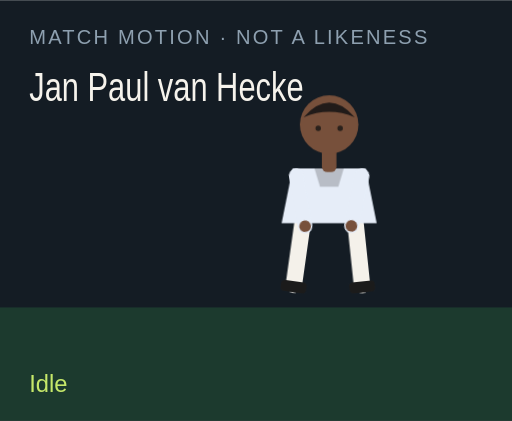
t = 0.00 s
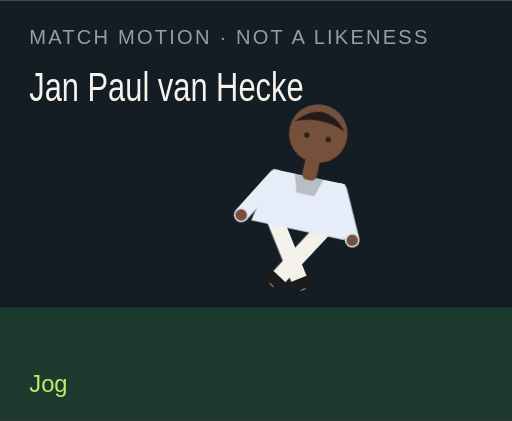
t = 1.50 s
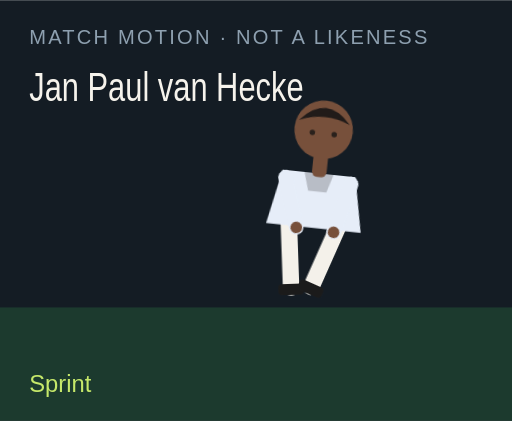
t = 3.00 s
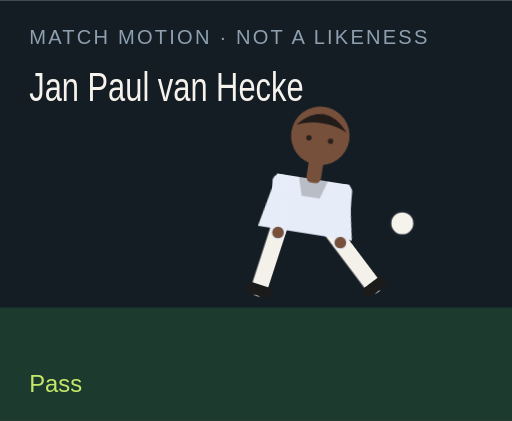
t = 4.50 s
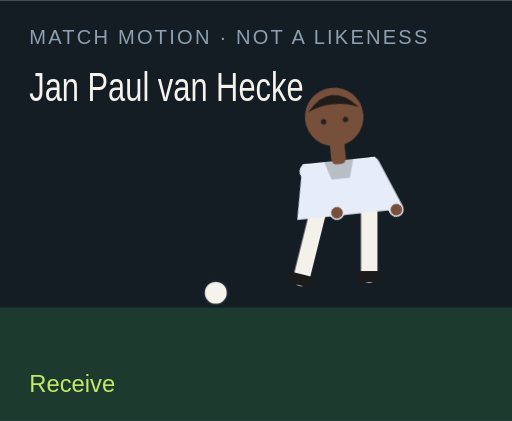
t = 6.00 s
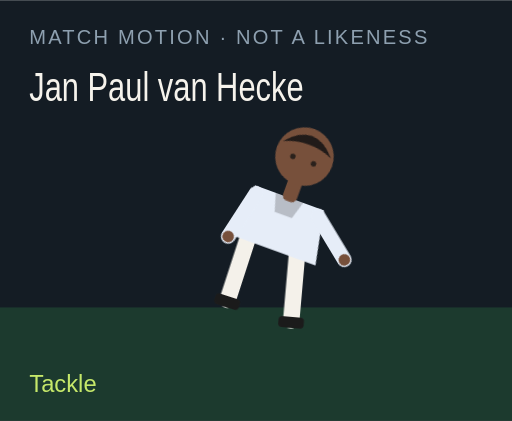
t = 7.50 s

The animated SVG that drew these frames (rendered in a browser with its animation timeline set to each time). Animation: 18 CSS @keyframes rules; one cycle of 9.00 s, repeats indefinitely.

<?xml version="1.0" encoding="UTF-8"?>
<svg xmlns="http://www.w3.org/2000/svg" viewBox="0 0 280 230" role="img">
  <style>@media (prefers-reduced-motion: reduce){animate,animateTransform{display:none}}</style>
  <rect width="280" height="230" fill="#141c24"/>
  <rect y="168" width="280" height="62" fill="#1c3a2e"/>
  <text x="16" y="24" fill="#8ea0b0" font-family="Arial,sans-serif" font-size="11" letter-spacing="1.2">MATCH MOTION · NOT A LIKENESS</text>
  <text x="16" y="55" fill="#f6f3ec" font-family="Impact,sans-serif" font-size="22" textLength="150" lengthAdjust="spacingAndGlyphs">Jan Paul van Hecke</text>
  <circle r="7" fill="#f6f3ec" stroke="#172028" stroke-width="2" id="motion-16694" cx="150" cy="160" opacity="0">
    
    
    
  </circle>
  <g transform="translate(132 40)">
    <g id="motion-16716" transform="rotate(0 48 90)">
      
      <g id="motion-16718" transform="translate(0 0)">
        
        <g transform="translate(34 78)"><g id="motion-16720" transform="rotate(8)"><path d="M0 0 V38" stroke="#f4f1ea" stroke-width="9" stroke-linecap="round"/><rect x="-7" y="36" width="14" height="6" rx="2" fill="#1b1b1b"/></g></g>
        <g transform="translate(62 78)"><g id="motion-16722" transform="rotate(-6)"><path d="M0 0 V38" stroke="#f4f1ea" stroke-width="9" stroke-linecap="round"/><rect x="-7" y="36" width="14" height="6" rx="2" fill="#1b1b1b"/></g></g>
        <path d="M28 52 h40 l6 30 H22 Z" fill="#e6edf8"/>
        <path d="M40 52 h16 l-3 10 H43 Z" fill="#000" opacity=".2"/>
        <g transform="translate(30 56)"><g id="motion-16724" transform="rotate(-10)"><path d="M0 0 V28" stroke="#e6edf8" stroke-width="8" stroke-linecap="round"/><circle cx="0" cy="28" r="3.2" fill="#77503b"/></g></g>
        <g transform="translate(66 56)"><g id="motion-16726" transform="rotate(12)"><path d="M0 0 V28" stroke="#e6edf8" stroke-width="8" stroke-linecap="round"/><circle cx="0" cy="28" r="3.2" fill="#77503b"/></g></g>
        <rect x="44" y="40" width="8" height="14" rx="3" fill="#77503b"/>
        <circle cx="48" cy="28" r="16" fill="#77503b"/>
        <path d="M34 24 Q48 8 62 24 Q48 18 34 24" fill="#211b19"/>
        <circle cx="42" cy="30" r="1.5" fill="#2a211c"/><circle cx="54" cy="30" r="1.5" fill="#2a211c"/>
      </g>
    </g>
  </g>
  <text x="16" y="214" fill="#c6e86a" font-family="Arial,sans-serif" font-size="13" opacity="1" id="motion-16698">Idle</text><text x="16" y="214" fill="#c6e86a" font-family="Arial,sans-serif" font-size="13" opacity="0" id="motion-16700">Jog</text><text x="16" y="214" fill="#c6e86a" font-family="Arial,sans-serif" font-size="13" opacity="0" id="motion-16702">Sprint</text><text x="16" y="214" fill="#c6e86a" font-family="Arial,sans-serif" font-size="13" opacity="0" id="motion-16704">Dribble</text><text x="16" y="214" fill="#c6e86a" font-family="Arial,sans-serif" font-size="13" opacity="0" id="motion-16706">Pass</text><text x="16" y="214" fill="#c6e86a" font-family="Arial,sans-serif" font-size="13" opacity="0" id="motion-16708">Shoot</text><text x="16" y="214" fill="#c6e86a" font-family="Arial,sans-serif" font-size="13" opacity="0" id="motion-16710">Receive</text><text x="16" y="214" fill="#c6e86a" font-family="Arial,sans-serif" font-size="13" opacity="0" id="motion-16712">Tackle</text><text x="16" y="214" fill="#c6e86a" font-family="Arial,sans-serif" font-size="13" opacity="0" id="motion-16714">Point</text>
<style>@keyframes track-16695{0%{cx:150px}11.1%{cx:156px}22.2%{cx:164px}33.300000000000004%{cx:142px}44.4%{cx:190px}55.60000000000001%{cx:250px}66.7%{cx:118px}77.8%{cx:150px}88.9%{cx:150px}100%{cx:150px}}@keyframes track-16696{0%{cy:160px}11.1%{cy:158px}22.2%{cy:154px}33.300000000000004%{cy:156px}44.4%{cy:148px}55.60000000000001%{cy:96px}66.7%{cy:160px}77.8%{cy:160px}88.9%{cy:160px}100%{cy:160px}}@keyframes track-16697{0%{opacity:0}11.1%{opacity:0}22.2%{opacity:0}33.300000000000004%{opacity:1}44.4%{opacity:1}55.60000000000001%{opacity:1}66.7%{opacity:1}77.8%{opacity:0}88.9%{opacity:0}100%{opacity:0}}@keyframes track-16699{0%{opacity:1}11.1%{opacity:0}22.2%{opacity:0}33.300000000000004%{opacity:0}44.4%{opacity:0}55.60000000000001%{opacity:0}66.7%{opacity:0}77.8%{opacity:0}88.9%{opacity:0}100%{opacity:1}}@keyframes track-16701{0%{opacity:0}11.1%{opacity:1}22.2%{opacity:0}33.300000000000004%{opacity:0}44.4%{opacity:0}55.60000000000001%{opacity:0}66.7%{opacity:0}77.8%{opacity:0}88.9%{opacity:0}100%{opacity:0}}@keyframes track-16703{0%{opacity:0}11.1%{opacity:0}22.2%{opacity:1}33.300000000000004%{opacity:0}44.4%{opacity:0}55.60000000000001%{opacity:0}66.7%{opacity:0}77.8%{opacity:0}88.9%{opacity:0}100%{opacity:0}}@keyframes track-16705{0%{opacity:0}11.1%{opacity:0}22.2%{opacity:0}33.300000000000004%{opacity:1}44.4%{opacity:0}55.60000000000001%{opacity:0}66.7%{opacity:0}77.8%{opacity:0}88.9%{opacity:0}100%{opacity:0}}@keyframes track-16707{0%{opacity:0}11.1%{opacity:0}22.2%{opacity:0}33.300000000000004%{opacity:0}44.4%{opacity:1}55.60000000000001%{opacity:0}66.7%{opacity:0}77.8%{opacity:0}88.9%{opacity:0}100%{opacity:0}}@keyframes track-16709{0%{opacity:0}11.1%{opacity:0}22.2%{opacity:0}33.300000000000004%{opacity:0}44.4%{opacity:0}55.60000000000001%{opacity:1}66.7%{opacity:0}77.8%{opacity:0}88.9%{opacity:0}100%{opacity:0}}@keyframes track-16711{0%{opacity:0}11.1%{opacity:0}22.2%{opacity:0}33.300000000000004%{opacity:0}44.4%{opacity:0}55.60000000000001%{opacity:0}66.7%{opacity:1}77.8%{opacity:0}88.9%{opacity:0}100%{opacity:0}}@keyframes track-16713{0%{opacity:0}11.1%{opacity:0}22.2%{opacity:0}33.300000000000004%{opacity:0}44.4%{opacity:0}55.60000000000001%{opacity:0}66.7%{opacity:0}77.8%{opacity:1}88.9%{opacity:0}100%{opacity:0}}@keyframes track-16715{0%{opacity:0}11.1%{opacity:0}22.2%{opacity:0}33.300000000000004%{opacity:0}44.4%{opacity:0}55.60000000000001%{opacity:0}66.7%{opacity:0}77.8%{opacity:0}88.9%{opacity:1}100%{opacity:0}}@keyframes track-16717{0%{transform:rotate(0deg)}11.1%{transform:rotate(8deg)}22.2%{transform:rotate(16deg)}33.300000000000004%{transform:rotate(6deg)}44.4%{transform:rotate(4deg)}55.60000000000001%{transform:rotate(14deg)}66.7%{transform:rotate(-6deg)}77.8%{transform:rotate(34deg)}88.9%{transform:rotate(6deg)}100%{transform:rotate(0deg)}}@keyframes track-16719{0%{transform:translate(0px,0px)}11.1%{transform:translate(0px,-3px)}22.2%{transform:translate(0px,-6px)}33.300000000000004%{transform:translate(0px,-2px)}44.4%{transform:translate(0px,2px)}55.60000000000001%{transform:translate(0px,-4px)}66.7%{transform:translate(0px,1px)}77.8%{transform:translate(0px,10px)}88.9%{transform:translate(0px,-4px)}100%{transform:translate(0px,0px)}}@keyframes track-16721{0%{transform:rotate(8deg)}11.1%{transform:rotate(-26deg)}22.2%{transform:rotate(-42deg)}33.300000000000004%{transform:rotate(-8deg)}44.4%{transform:rotate(6deg)}55.60000000000001%{transform:rotate(12deg)}66.7%{transform:rotate(20deg)}77.8%{transform:rotate(-8deg)}88.9%{transform:rotate(4deg)}100%{transform:rotate(8deg)}}@keyframes track-16723{0%{transform:rotate(-6deg)}11.1%{transform:rotate(24deg)}22.2%{transform:rotate(38deg)}33.300000000000004%{transform:rotate(18deg)}44.4%{transform:rotate(-38deg)}55.60000000000001%{transform:rotate(-54deg)}66.7%{transform:rotate(6deg)}77.8%{transform:rotate(-22deg)}88.9%{transform:rotate(-8deg)}100%{transform:rotate(-6deg)}}@keyframes track-16725{0%{transform:rotate(-10deg)}11.1%{transform:rotate(24deg)}22.2%{transform:rotate(36deg)}33.300000000000004%{transform:rotate(-18deg)}44.4%{transform:rotate(10deg)}55.60000000000001%{transform:rotate(-24deg)}66.7%{transform:rotate(-30deg)}77.8%{transform:rotate(12deg)}88.9%{transform:rotate(14deg)}100%{transform:rotate(-10deg)}}@keyframes track-16727{0%{transform:rotate(12deg)}11.1%{transform:rotate(-20deg)}22.2%{transform:rotate(-32deg)}33.300000000000004%{transform:rotate(14deg)}44.4%{transform:rotate(-26deg)}55.60000000000001%{transform:rotate(18deg)}66.7%{transform:rotate(-22deg)}77.8%{transform:rotate(-6deg)}88.9%{transform:rotate(-96deg)}100%{transform:rotate(12deg)}}@media(prefers-reduced-motion:no-preference){#motion-16694{animation:track-16695 9s linear infinite both,track-16696 9s linear infinite both,track-16697 9s steps(1,end) infinite both}#motion-16698{animation:track-16699 9s steps(1,end) infinite both}#motion-16700{animation:track-16701 9s steps(1,end) infinite both}#motion-16702{animation:track-16703 9s steps(1,end) infinite both}#motion-16704{animation:track-16705 9s steps(1,end) infinite both}#motion-16706{animation:track-16707 9s steps(1,end) infinite both}#motion-16708{animation:track-16709 9s steps(1,end) infinite both}#motion-16710{animation:track-16711 9s steps(1,end) infinite both}#motion-16712{animation:track-16713 9s steps(1,end) infinite both}#motion-16714{animation:track-16715 9s steps(1,end) infinite both}#motion-16716{animation:track-16717 9s linear infinite both}#motion-16718{animation:track-16719 9s linear infinite both}#motion-16720{animation:track-16721 9s linear infinite both}#motion-16722{animation:track-16723 9s linear infinite both}#motion-16724{animation:track-16725 9s linear infinite both}#motion-16726{animation:track-16727 9s linear infinite both}}</style></svg>
